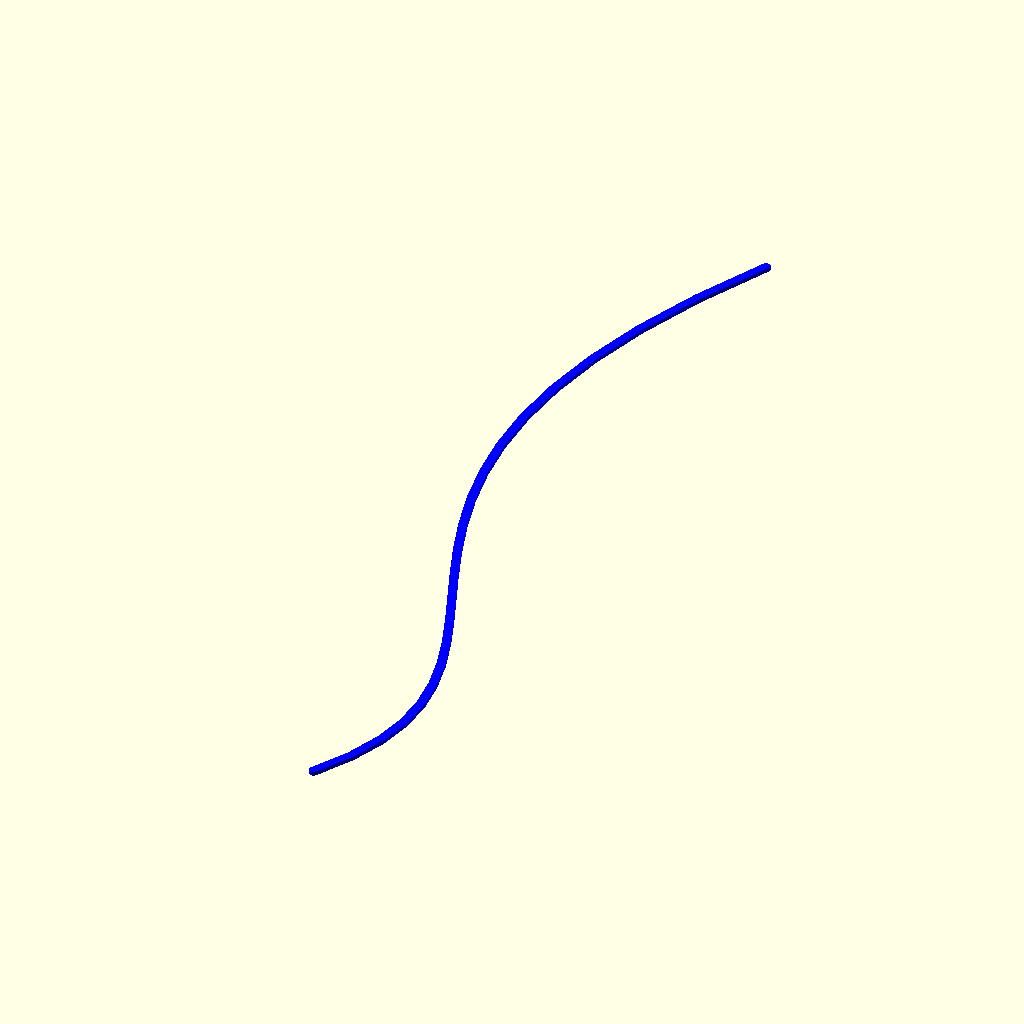
Cell 1 — every parameter at its default value.
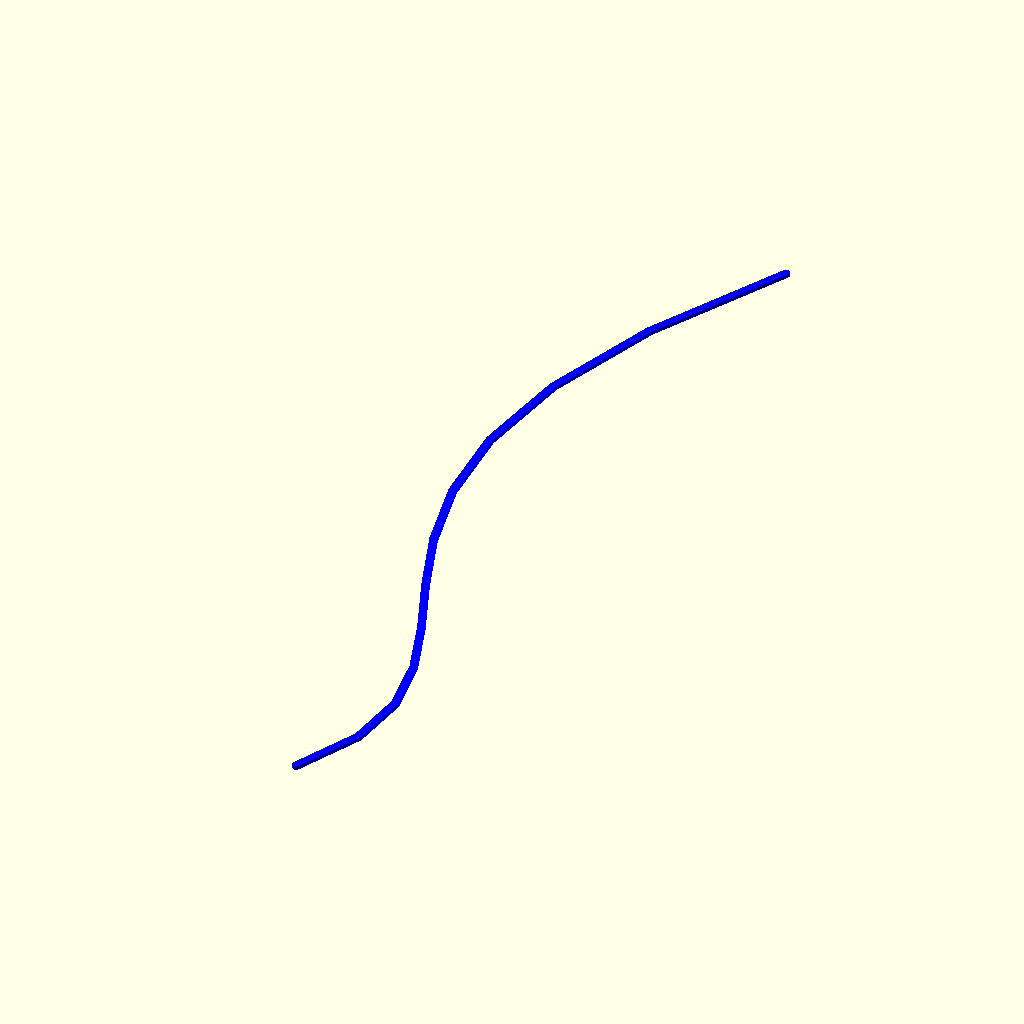
Cell 2 — t_step set to 0.1, the other parameters unchanged.
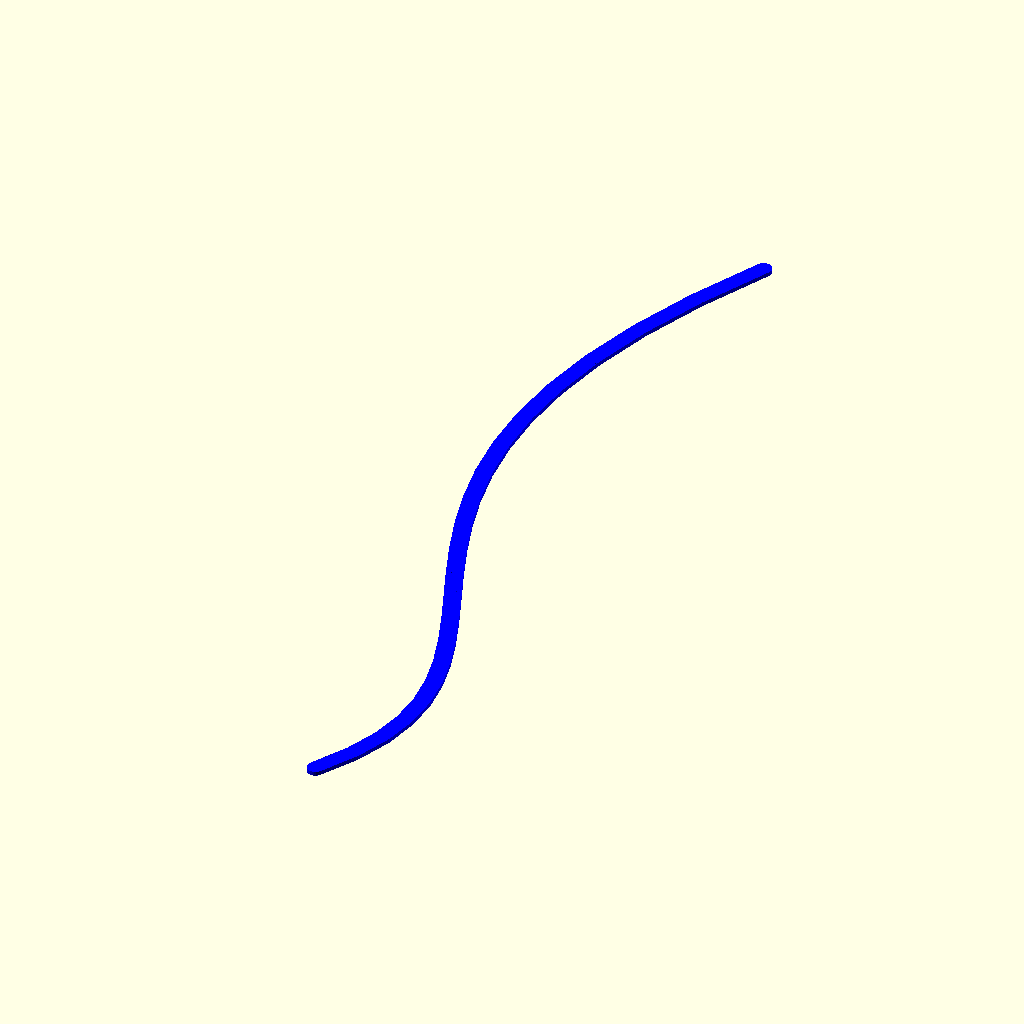
Cell 3 — width set to 4, the other parameters unchanged.
The same orthographic view direction (rotation 55°, 0°, 25°; colour scheme Cornfield) for every cell, with the view re-fitted per cell, so scale and position can differ between cells.
The OpenSCAD source (openscad/models/src/main/openscad/external-resources/bezier/JustinSDK/samples/SampleBezierCurve.scad):
use <../BezierCurve.scad>

t_step = 0.05;
width = 2;

p0 = [0, 0];
p1 = [40, 60];
p2 = [-50, 90];
p3 = [0, 200];

points = bezier_curve(t_step, 
    p0, p1, p2, p3
);

echo(points);

//color("orange")
color("blue")
polyline(points, width);
Parameter table extracted from the source (name, type, default, range or options):
t_step: number, default 0.05
width: number, default 2
p0: vector, default [0, 0]
p1: vector, default [40, 60]
p2: vector, default [-50, 90]
p3: vector, default [0, 200]
